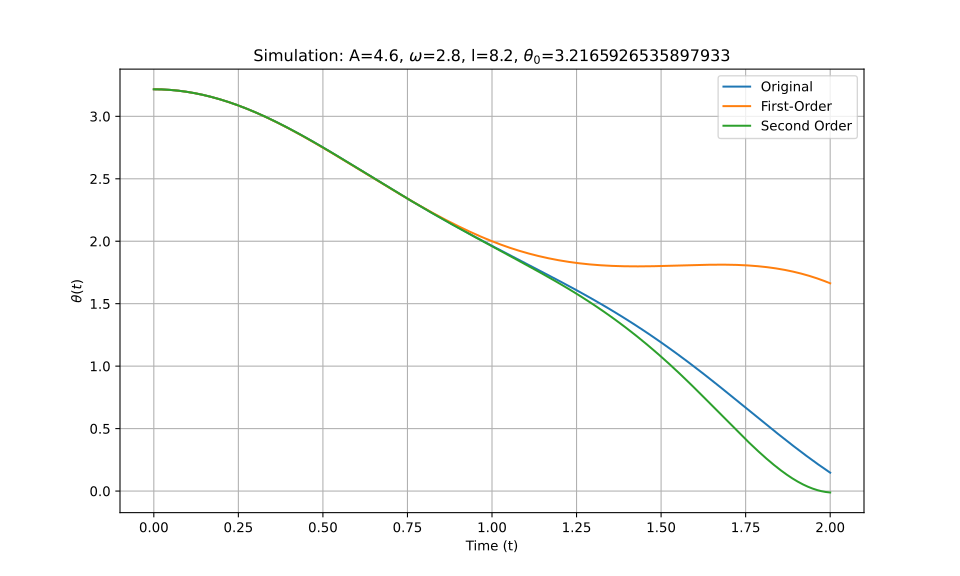

Values plotted in this chart, from the file beside it:
t_eval, Equation_1, Equation_2, Equation_3
0.0, 3.217, 3.217, 3.217
0.002002, 3.217, 3.217, 3.217
0.004004, 3.217, 3.217, 3.217
0.006006, 3.217, 3.217, 3.217
0.008008, 3.216, 3.216, 3.216
0.01001, 3.216, 3.216, 3.216
0.01201, 3.216, 3.216, 3.216
0.01401, 3.216, 3.216, 3.216
0.01602, 3.216, 3.216, 3.216
0.01802, 3.216, 3.216, 3.216
0.02002, 3.216, 3.216, 3.216
0.02202, 3.216, 3.216, 3.216
0.02402, 3.215, 3.215, 3.215
0.02603, 3.215, 3.215, 3.215
0.02803, 3.215, 3.215, 3.215
0.03003, 3.215, 3.215, 3.215
0.03203, 3.214, 3.214, 3.214
0.03403, 3.214, 3.214, 3.214
0.03604, 3.214, 3.214, 3.214
0.03804, 3.213, 3.213, 3.213
0.04004, 3.213, 3.213, 3.213
0.04204, 3.213, 3.213, 3.213
0.04404, 3.212, 3.212, 3.212
0.04605, 3.212, 3.212, 3.212
0.04805, 3.212, 3.212, 3.212
0.05005, 3.211, 3.211, 3.211
0.05205, 3.211, 3.211, 3.211
0.05405, 3.21, 3.21, 3.21
0.05606, 3.21, 3.21, 3.21
0.05806, 3.209, 3.209, 3.209
0.06006, 3.209, 3.209, 3.209
0.06206, 3.208, 3.208, 3.208
0.06406, 3.208, 3.208, 3.208
0.06607, 3.207, 3.207, 3.207
0.06807, 3.207, 3.207, 3.207
0.07007, 3.206, 3.206, 3.206
0.07207, 3.205, 3.205, 3.205
0.07407, 3.205, 3.205, 3.205
0.07608, 3.204, 3.204, 3.204
0.07808, 3.204, 3.204, 3.204
0.08008, 3.203, 3.203, 3.203
0.08208, 3.202, 3.202, 3.202
0.08408, 3.201, 3.201, 3.201
0.08609, 3.201, 3.201, 3.201
0.08809, 3.2, 3.2, 3.2
0.09009, 3.199, 3.199, 3.199
0.09209, 3.198, 3.198, 3.198
0.09409, 3.198, 3.198, 3.198
0.0961, 3.197, 3.197, 3.197
0.0981, 3.196, 3.196, 3.196
0.1001, 3.195, 3.195, 3.195
0.1021, 3.194, 3.194, 3.194
0.1041, 3.193, 3.193, 3.193
0.1061, 3.193, 3.192, 3.193
0.1081, 3.192, 3.192, 3.192
0.1101, 3.191, 3.191, 3.191
0.1121, 3.19, 3.19, 3.19
0.1141, 3.189, 3.189, 3.189
0.1161, 3.188, 3.188, 3.188
0.1181, 3.187, 3.187, 3.187
... 940 more rows
